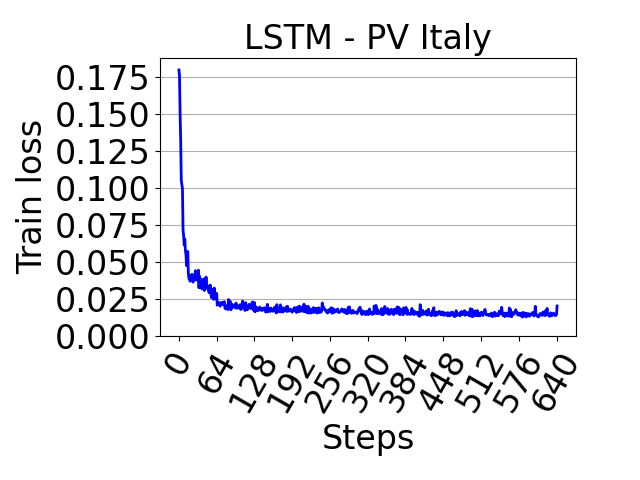

Source data for this figure (header and first rows):
, 0
0, 0.1796
1, 0.1757
2, 0.1511
3, 0.132
4, 0.1051
5, 0.1022
6, 0.09981
7, 0.07172
8, 0.0676
9, 0.06143
10, 0.06551
11, 0.05778
12, 0.05497
13, 0.04752
14, 0.05404
15, 0.05707
16, 0.04247
17, 0.03879
18, 0.03937
19, 0.03698
20, 0.04048
21, 0.04054
22, 0.04172
23, 0.03844
24, 0.03638
25, 0.03985
26, 0.03842
27, 0.04144
28, 0.04407
29, 0.03785
30, 0.03948
31, 0.03787
32, 0.03742
33, 0.04446
34, 0.03254
35, 0.0404
36, 0.0348
37, 0.03685
38, 0.03812
39, 0.03176
40, 0.03481
41, 0.03493
42, 0.03854
43, 0.03069
44, 0.03482
45, 0.03507
46, 0.03978
47, 0.0352
48, 0.03364
49, 0.03164
50, 0.0333
51, 0.0292
52, 0.03105
53, 0.03443
54, 0.03129
55, 0.02594
56, 0.02612
57, 0.0304
58, 0.03148
59, 0.0247
... 582 more rows
